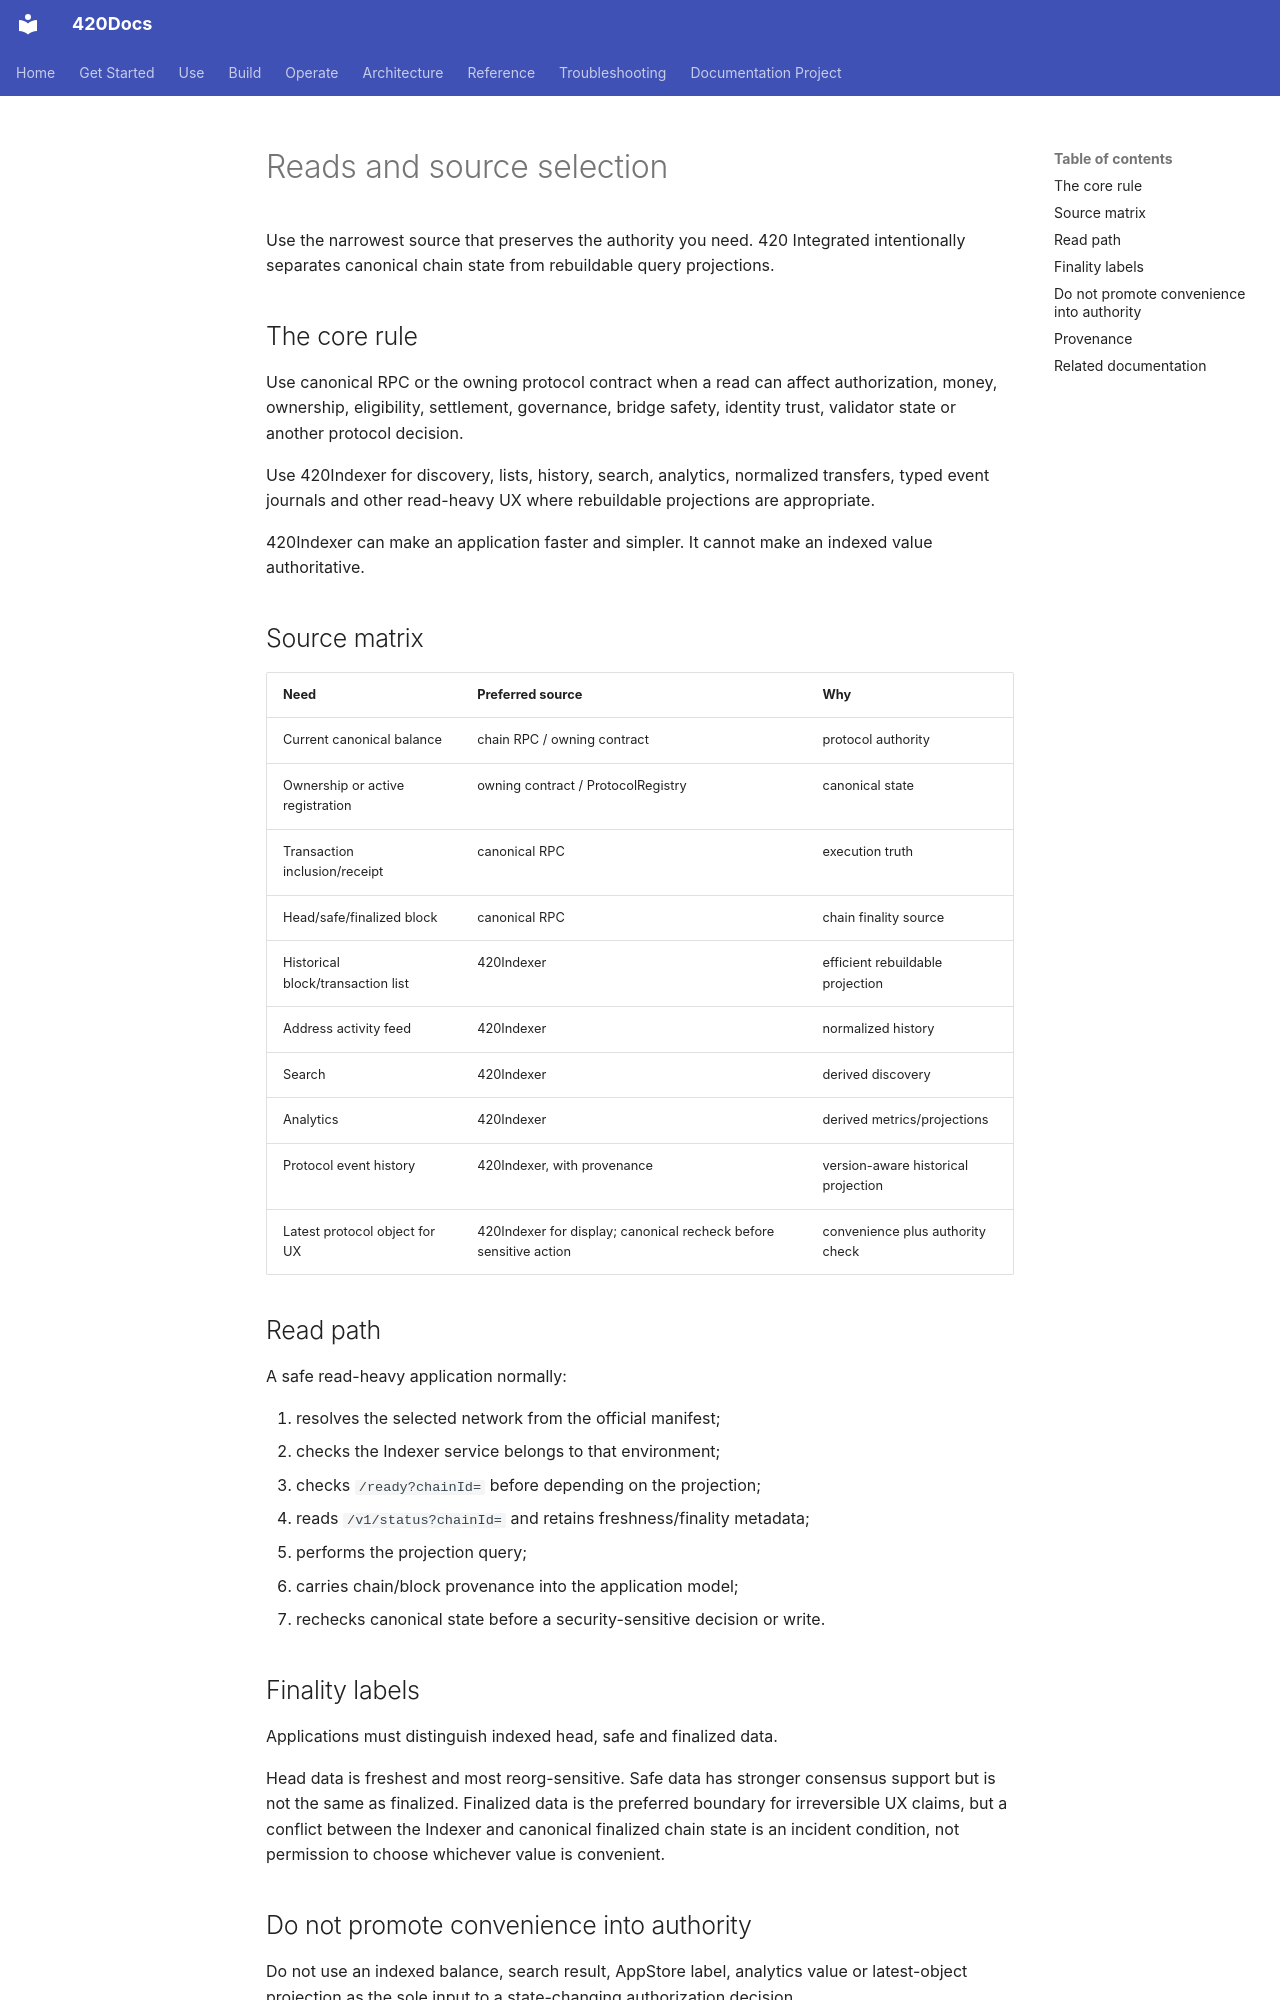

repository: abvhiael/420-integrated-v0.1 · page: developers/reads-and-source-selection/index.html · generator: mkdocs

---
title: Reads and source selection
audience:
  - developer
category: developer
status: development
version: current
---

# Reads and source selection

Use the narrowest source that preserves the authority you need. 420 Integrated intentionally separates canonical chain state from rebuildable query projections.

## The core rule

Use canonical RPC or the owning protocol contract when a read can affect authorization, money, ownership, eligibility, settlement, governance, bridge safety, identity trust, validator state or another protocol decision.

Use 420Indexer for discovery, lists, history, search, analytics, normalized transfers, typed event journals and other read-heavy UX where rebuildable projections are appropriate.

420Indexer can make an application faster and simpler. It cannot make an indexed value authoritative.

## Source matrix

| Need | Preferred source | Why |
| --- | --- | --- |
| Current canonical balance | chain RPC / owning contract | protocol authority |
| Ownership or active registration | owning contract / ProtocolRegistry | canonical state |
| Transaction inclusion/receipt | canonical RPC | execution truth |
| Head/safe/finalized block | canonical RPC | chain finality source |
| Historical block/transaction list | 420Indexer | efficient rebuildable projection |
| Address activity feed | 420Indexer | normalized history |
| Search | 420Indexer | derived discovery |
| Analytics | 420Indexer | derived metrics/projections |
| Protocol event history | 420Indexer, with provenance | version-aware historical projection |
| Latest protocol object for UX | 420Indexer for display; canonical recheck before sensitive action | convenience plus authority check |

## Read path

A safe read-heavy application normally:

1. resolves the selected network from the official manifest;
2. checks the Indexer service belongs to that environment;
3. checks `/ready?chainId=` before depending on the projection;
4. reads `/v1/status?chainId=` and retains freshness/finality metadata;
5. performs the projection query;
6. carries chain/block provenance into the application model;
7. rechecks canonical state before a security-sensitive decision or write.

## Finality labels

Applications must distinguish indexed head, safe and finalized data.

Head data is freshest and most reorg-sensitive. Safe data has stronger consensus support but is not the same as finalized. Finalized data is the preferred boundary for irreversible UX claims, but a conflict between the Indexer and canonical finalized chain state is an incident condition, not permission to choose whichever value is convenient.
